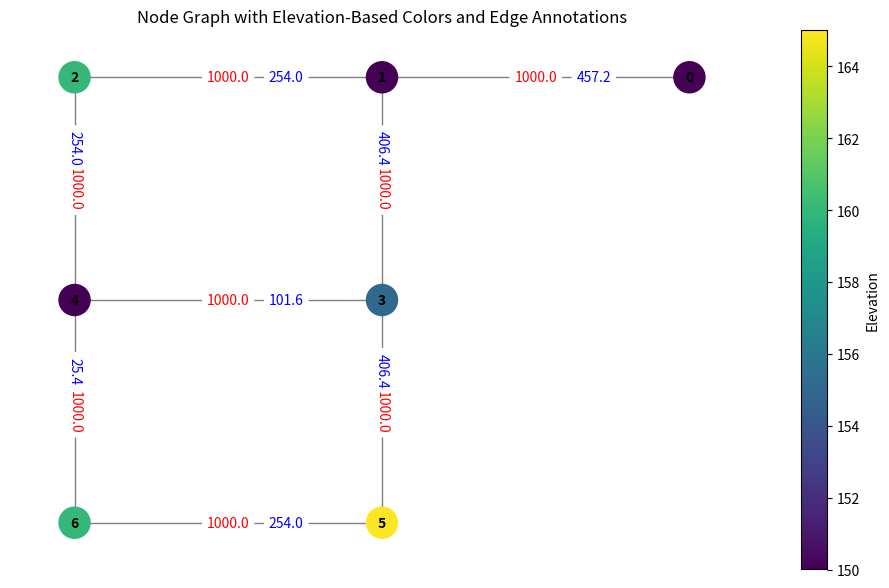

Recreate this plot in Python.
import numpy as np
import matplotlib.pyplot as plt
import networkx as nx
from matplotlib.colors import Normalize
from matplotlib.cm import ScalarMappable, get_cmap

# Coordinates of the nodes with updated IDs starting from 0
nodes = {
    0: (3000.00, 3000.00),  # Reservoir
    1: (2000.00, 3000.00),  # Demand
    2: (1000.00, 3000.00),  # Demand
    3: (2000.00, 2000.00),  # Demand
    4: (1000.00, 2000.00),  # Demand
    5: (2000.00, 1000.00),  # Demand
    6: (1000.00, 1000.00)   # Demand
}

# Normalizing coordinates
coords = np.array(list(nodes.values()))
x = coords[:, 0]
y = coords[:, 1]

x_normalized = (x - np.min(x)) / (np.max(x) - np.min(x))
y_normalized = (y - np.min(y)) / (np.max(y) - np.min(y))

# Create a graph and add nodes with normalized positions
G = nx.Graph()
for node_id in nodes.keys():
    G.add_node(node_id, pos=(x_normalized[node_id], y_normalized[node_id]))

# Define edges with attributes (updated to use new node IDs)
edges = [
    (0, 1, 1000.00, 457.20),  # (Node1, Node2, Length, Diameter)
    (1, 2, 1000.00, 254.00),
    (1, 3, 1000.00, 406.40),
    (3, 4, 1000.00, 101.60),
    (3, 5, 1000.00, 406.40),
    (5, 6, 1000.00, 254.00),
    (2, 4, 1000.00, 254.00),
    (4, 6, 1000.00, 25.40)
]

# Add edges with attributes to the graph
for (node1, node2, length, diameter) in edges:
    G.add_edge(node1, node2, length=length, diameter=diameter)

# Elevation and demand data with updated IDs
elevation = {
    1: 150.00,
    2: 160.00,
    3: 155.00,
    4: 150.00,
    5: 165.00,
    6: 160.00,
    0: 150.00
}

# Normalize elevations for color mapping
elevations = np.array(list(elevation.values()))
norm = Normalize(vmin=np.min(elevations), vmax=np.max(elevations))
cmap = plt.get_cmap('viridis')

# Create a color map based on normalized elevations
node_colors = [cmap(norm(elevation[node])) for node in G.nodes]

# Extract positions
pos = nx.get_node_attributes(G, 'pos')

# Plotting
fig, ax = plt.subplots(figsize=(12, 7))
nx.draw(G, pos, with_labels=True, node_size=500, node_color=node_colors, cmap=cmap, font_size=10, font_weight='bold', edge_color='gray', ax=ax)

# Draw edge labels (length and diameter)
edge_labels = nx.get_edge_attributes(G, 'length')
nx.draw_networkx_edge_labels(G, pos, edge_labels=edge_labels, label_pos=0.5, font_color='red', ax=ax)

# Draw diameter labels
diameter_labels = nx.get_edge_attributes(G, 'diameter')
nx.draw_networkx_edge_labels(G, pos, edge_labels=diameter_labels, label_pos=0.3, font_color='blue', ax=ax)

# Add colorbar for elevation
sm = ScalarMappable(norm=norm, cmap=cmap)
sm.set_array([])
cbar = plt.colorbar(sm, ax=ax, label='Elevation')

plt.title('Node Graph with Elevation-Based Colors and Edge Annotations')
# plt.show()

# import numpy as np
# import matplotlib.pyplot as plt
# import networkx as nx
# from matplotlib.colors import Normalize
# from matplotlib.cm import ScalarMappable, get_cmap

# # Coordinates of the nodes
# nodes = {
#     1: (3000.00, 3000.00),  # Reservoir
#     2: (2000.00, 3000.00),  # Demand
#     3: (1000.00, 3000.00),  # Demand
#     4: (2000.00, 2000.00),  # Demand
#     5: (1000.00, 2000.00),  # Demand
#     6: (2000.00, 1000.00),  # Demand
#     7: (1000.00, 1000.00)   # Demand
# }

# # Normalizing coordinates
# coords = np.array(list(nodes.values()))
# x = coords[:, 0]
# y = coords[:, 1]

# x_normalized = (x - np.min(x)) / (np.max(x) - np.min(x))
# y_normalized = (y - np.min(y)) / (np.max(y) - np.min(y))

# # Create a graph and add nodes with normalized positions
# G = nx.Graph()
# for node_id in nodes.keys():
#     G.add_node(node_id, pos=(x_normalized[node_id-1], y_normalized[node_id-1]))

# # Define edges with attributes
# edges = [
#     (1, 2, 1000.00, 457.20),  # (Node1, Node2, Length, Diameter)
#     (2, 3, 1000.00, 254.00),
#     (2, 4, 1000.00, 406.40),
#     (4, 5, 1000.00, 101.60),
#     (4, 6, 1000.00, 406.40),
#     (6, 7, 1000.00, 254.00),
#     (3, 5, 1000.00, 254.00),
#     (5, 7, 1000.00, 25.40)
# ]
# # Add edges with attributes to the graph
# for (node1, node2, length, diameter) in edges:
#     G.add_edge(node1, node2, length=length, diameter=diameter)

# # Elevation and demand data
# elevation = {
#     2: 150.00,
#     3: 160.00,
#     4: 155.00,
#     5: 150.00,
#     6: 165.00,
#     7: 160.00,
#     1:150.00
# }
# # Normalize elevations for color mapping
# elevations = np.array(list(elevation.values()))
# norm = Normalize(vmin=np.min(elevations), vmax=np.max(elevations))
# cmap = plt.get_cmap('viridis')  # Updated to use plt.get_cmap

# # Create a color map based on normalized elevations
# node_colors = [cmap(norm(elevation[node])) for node in G.nodes]

# # Extract positions
# pos = nx.get_node_attributes(G, 'pos')

# # Plotting
# fig, ax = plt.subplots(figsize=(12, 7))
# nx.draw(G, pos, with_labels=True, node_size=500, node_color=node_colors, cmap=cmap, font_size=10, font_weight='bold', edge_color='gray', ax=ax)

# # Draw edge labels (length and diameter)
# edge_labels = nx.get_edge_attributes(G, 'length')
# nx.draw_networkx_edge_labels(G, pos, edge_labels=edge_labels, label_pos=0.5, font_color='red', ax=ax)

# # Draw diameter labels
# diameter_labels = nx.get_edge_attributes(G, 'diameter')
# nx.draw_networkx_edge_labels(G, pos, edge_labels=diameter_labels, label_pos=0.3, font_color='blue', ax=ax)

# # Add colorbar for elevation
# sm = ScalarMappable(norm=norm, cmap=cmap)
# sm.set_array([])
# cbar = plt.colorbar(sm, ax=ax, label='Elevation')

# plt.title('Node Graph with Elevation-Based Colors and Edge Annotations')
# plt.show()
